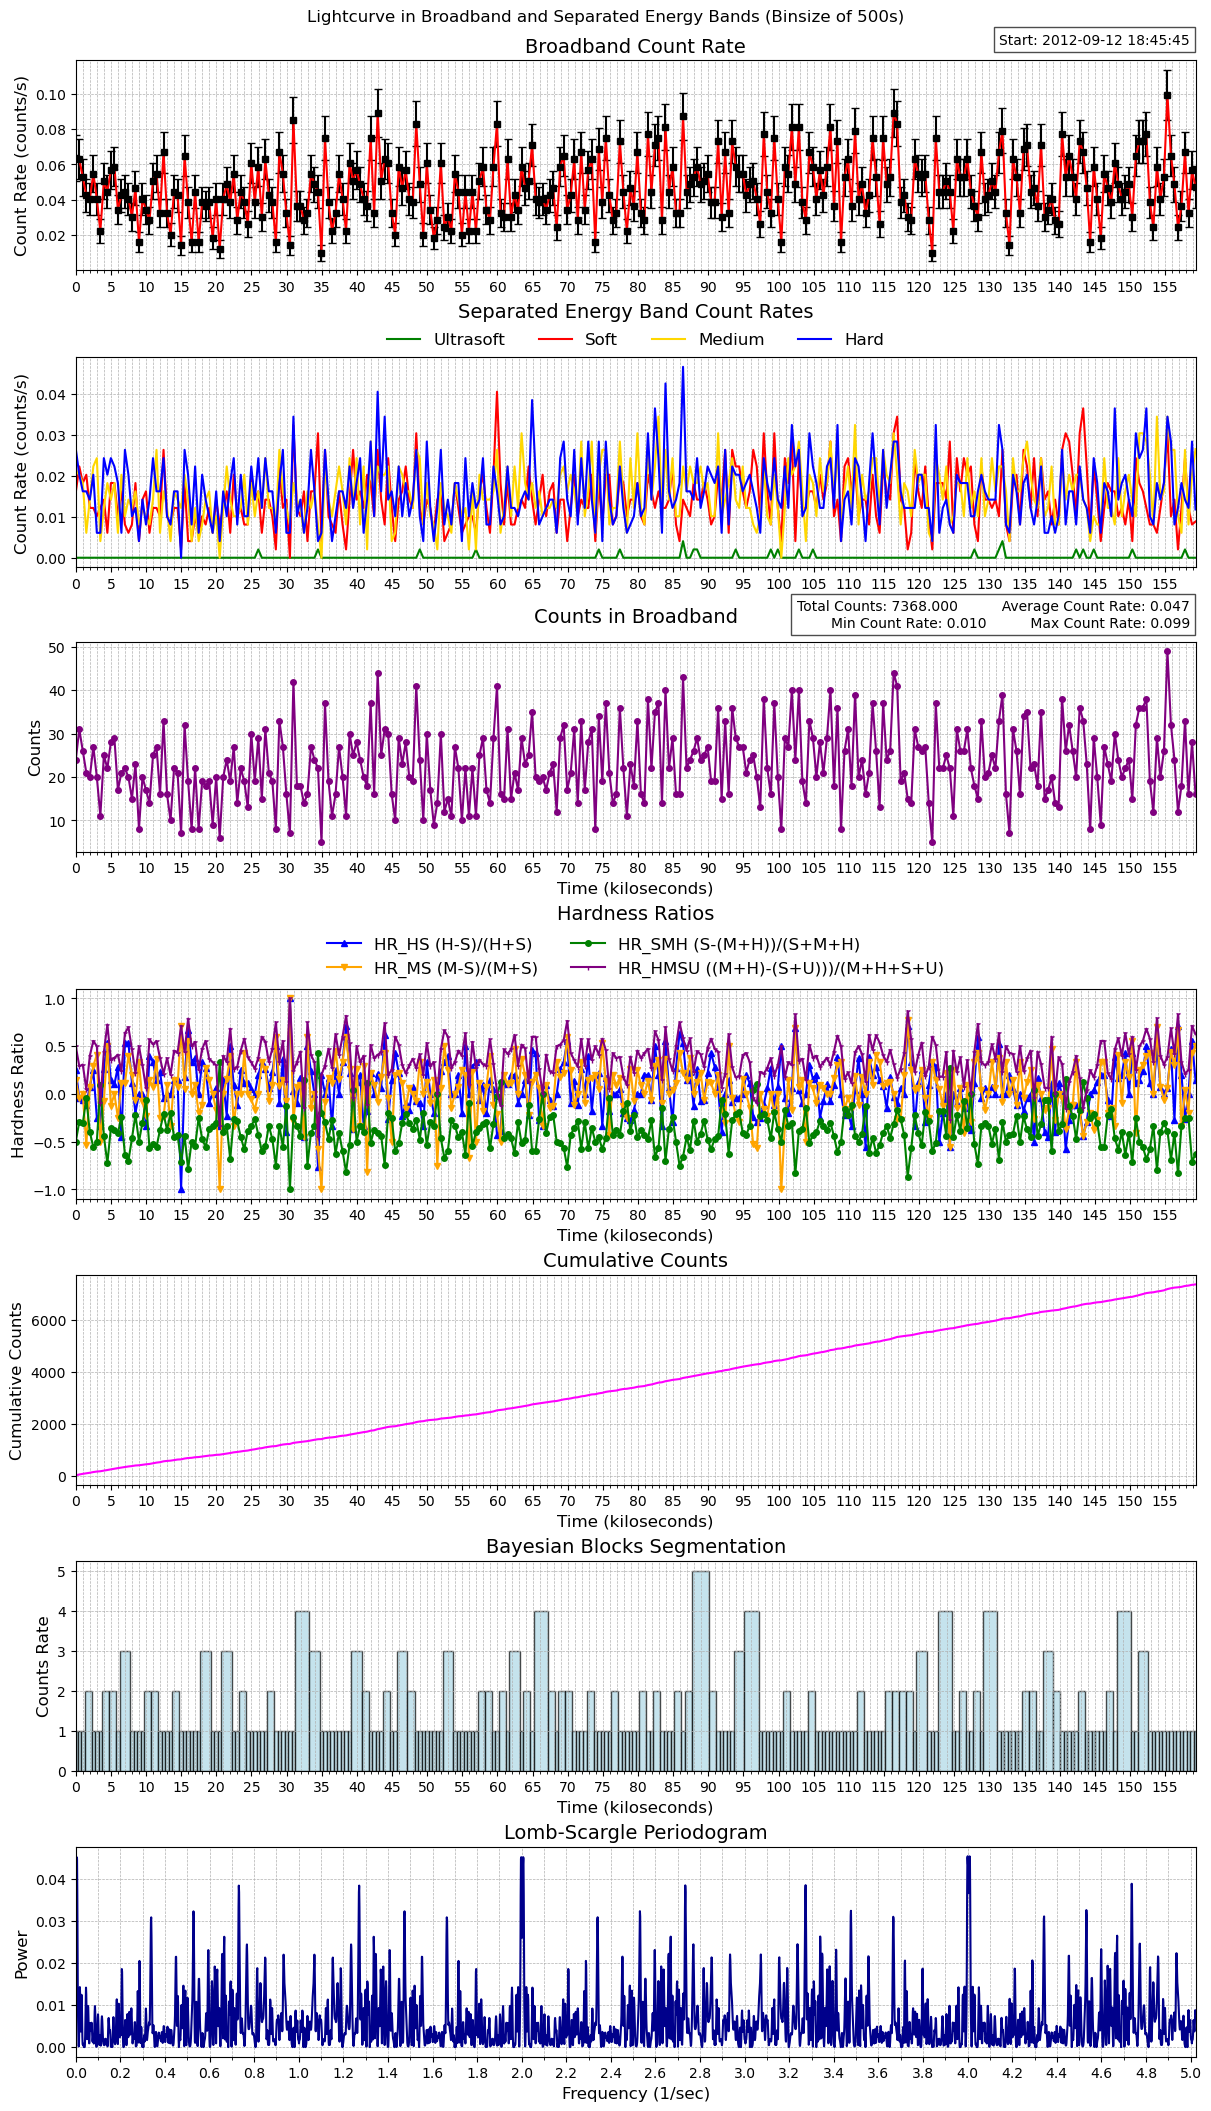

The table this chart was drawn from, first rows:
time, count_rate, counts, count_error, ultrasoft_count_rate, soft_count_rate, medium_count_rate, hard_count_rate, ultrasoft_counts, soft_counts, medium_counts, hard_counts, exposure, area
463862745, 0.06387, 24, 0.01304, 0.0, 0.01597, 0.02129, 0.02661, 0, 6, 8, 10, 375.8, 26.06
463863245, 0.06289, 31, 0.0113, 0.0, 0.02232, 0.02029, 0.02029, 0, 11, 10, 10, 492.9, 26.06
463863744, 0.05275, 26, 0.01034, 0.0, 0.01826, 0.01826, 0.01623, 0, 9, 9, 8, 492.9, 26.06
463864244, 0.0426, 21, 0.009297, 0.0, 0.02029, 0.006086, 0.01623, 0, 10, 3, 8, 492.9, 26.06
463864743, 0.04058, 20, 0.009073, 0.0, 0.01217, 0.0142, 0.0142, 0, 6, 7, 7, 492.9, 26.06
463865242, 0.05478, 27, 0.01054, 0.0, 0.01217, 0.02232, 0.02029, 0, 6, 11, 10, 492.9, 26.06
463865742, 0.04058, 20, 0.009073, 0.0, 0.01014, 0.02435, 0.006086, 0, 5, 12, 3, 492.9, 26.06
463866241, 0.02232, 11, 0.006729, 0.0, 0.01217, 0.004058, 0.006086, 0, 6, 2, 3, 492.9, 26.06
463866741, 0.05072, 25, 0.01014, 0.0, 0.0142, 0.01217, 0.02435, 0, 7, 6, 12, 492.9, 26.06
463867240, 0.04463, 22, 0.009516, 0.0, 0.006086, 0.01826, 0.02029, 0, 3, 9, 10, 492.9, 26.06
463867740, 0.05681, 28, 0.01074, 0.0, 0.01826, 0.0142, 0.02435, 0, 9, 7, 12, 492.9, 26.06
463868239, 0.05884, 29, 0.01093, 0.0, 0.01826, 0.01826, 0.02232, 0, 9, 9, 11, 492.9, 26.06
463868738, 0.03449, 17, 0.008365, 0.0, 0.01014, 0.006086, 0.01826, 0, 5, 3, 9, 492.9, 26.06
463869238, 0.0426, 21, 0.009297, 0.0, 0.01623, 0.02029, 0.006086, 0, 8, 10, 3, 492.9, 26.06
463869737, 0.04463, 22, 0.009516, 0.0, 0.008115, 0.01014, 0.02637, 0, 4, 5, 13, 492.9, 26.06
463870237, 0.04058, 20, 0.009073, 0.0, 0.006086, 0.0142, 0.02029, 0, 3, 7, 10, 492.9, 26.06
463870736, 0.03043, 15, 0.007858, 0.0, 0.008115, 0.01217, 0.01014, 0, 4, 6, 5, 492.9, 26.06
463871236, 0.04666, 23, 0.00973, 0.0, 0.01826, 0.01623, 0.01217, 0, 9, 8, 6, 492.9, 26.06
463871735, 0.01623, 8, 0.005738, 0.0, 0.004058, 0.008115, 0.004058, 0, 2, 4, 2, 492.9, 26.06
463872234, 0.04058, 20, 0.009073, 0.0, 0.0142, 0.01217, 0.0142, 0, 7, 6, 7, 492.9, 26.06
463872734, 0.03449, 17, 0.008365, 0.0, 0.01623, 0.01014, 0.008115, 0, 8, 5, 4, 492.9, 26.06
463873233, 0.0284, 14, 0.007591, 0.0, 0.006086, 0.008115, 0.0142, 0, 3, 4, 7, 492.9, 26.06
463873733, 0.05072, 25, 0.01014, 0.0, 0.01217, 0.0142, 0.02435, 0, 6, 7, 12, 492.9, 26.06
463874232, 0.05478, 27, 0.01054, 0.0, 0.01217, 0.02637, 0.01623, 0, 6, 13, 8, 492.9, 26.06
463874732, 0.03246, 16, 0.008115, 0.0, 0.01014, 0.006086, 0.01623, 0, 5, 3, 8, 492.9, 26.06
463875231, 0.06695, 33, 0.01165, 0.0, 0.02637, 0.01623, 0.02435, 0, 13, 8, 12, 492.9, 26.06
463875730, 0.03246, 16, 0.008115, 0.0, 0.01014, 0.01217, 0.01014, 0, 5, 6, 5, 492.9, 26.06
463876230, 0.02029, 10, 0.006416, 0.0, 0.008115, 0.004058, 0.008115, 0, 4, 2, 4, 492.9, 26.06
463876729, 0.04463, 22, 0.009516, 0.0, 0.01217, 0.01623, 0.01623, 0, 6, 8, 8, 492.9, 26.06
463877229, 0.0426, 21, 0.009297, 0.0, 0.01217, 0.0142, 0.01623, 0, 6, 7, 8, 492.9, 26.06
463877728, 0.0142, 7, 0.005368, 0.0, 0.002029, 0.01217, 0.0, 0, 1, 6, 0, 492.9, 26.06
463878228, 0.06492, 32, 0.01148, 0.0, 0.01826, 0.02029, 0.02637, 0, 9, 10, 13, 492.9, 26.06
463878727, 0.03855, 19, 0.008843, 0.0, 0.004058, 0.0142, 0.02029, 0, 2, 7, 10, 492.9, 26.06
463879226, 0.01623, 8, 0.005738, 0.0, 0.004058, 0.004058, 0.008115, 0, 2, 2, 4, 492.9, 26.06
463879726, 0.04463, 22, 0.009516, 0.0, 0.01014, 0.01217, 0.02232, 0, 5, 6, 11, 492.9, 26.06
463880225, 0.01623, 8, 0.005738, 0.0, 0.006086, 0.004058, 0.006086, 0, 3, 2, 3, 492.9, 26.06
463880725, 0.03855, 19, 0.008843, 0.0, 0.01014, 0.008115, 0.02029, 0, 5, 4, 10, 492.9, 26.06
463881224, 0.03652, 18, 0.008608, 0.0, 0.008115, 0.0142, 0.0142, 0, 4, 7, 7, 492.9, 26.06
463881724, 0.03855, 19, 0.008843, 0.0, 0.01217, 0.01623, 0.01014, 0, 6, 8, 5, 492.9, 26.06
463882223, 0.01826, 9, 0.006086, 0.0, 0.006086, 0.006086, 0.006086, 0, 3, 3, 3, 492.9, 26.06
463882722, 0.04058, 20, 0.009073, 0.0, 0.0142, 0.01014, 0.01623, 0, 7, 5, 8, 492.9, 26.06
463883222, 0.01217, 6, 0.00497, 0.0, 0.008115, 0.0, 0.004058, 0, 4, 0, 2, 492.9, 26.06
463883721, 0.04058, 20, 0.009073, 0.0, 0.01217, 0.01217, 0.01623, 0, 6, 6, 8, 492.9, 26.06
463884221, 0.04869, 24, 0.009939, 0.0, 0.01623, 0.02232, 0.01014, 0, 8, 11, 5, 492.9, 26.06
463884720, 0.03855, 19, 0.008843, 0.0, 0.006086, 0.0142, 0.01826, 0, 3, 7, 9, 492.9, 26.06
463885219, 0.05478, 27, 0.01054, 0.0, 0.02029, 0.01014, 0.02435, 0, 10, 5, 12, 492.9, 26.06
463885719, 0.0284, 14, 0.007591, 0.0, 0.01014, 0.01014, 0.008115, 0, 5, 5, 4, 492.9, 26.06
463886218, 0.04463, 22, 0.009516, 0.0, 0.01217, 0.01217, 0.02029, 0, 6, 6, 10, 492.9, 26.06
463886718, 0.03855, 19, 0.008843, 0.0, 0.008115, 0.02029, 0.01014, 0, 4, 10, 5, 492.9, 26.06
463887217, 0.02637, 13, 0.007315, 0.0, 0.008115, 0.008115, 0.01014, 0, 4, 4, 5, 492.9, 26.06
463887717, 0.06086, 30, 0.01111, 0.0, 0.02029, 0.01826, 0.02232, 0, 10, 9, 11, 492.9, 26.06
463888216, 0.03855, 19, 0.008843, 0.0, 0.0142, 0.01014, 0.0142, 0, 7, 5, 7, 492.9, 26.06
463888715, 0.05884, 29, 0.01093, 0.002029, 0.01623, 0.01623, 0.02435, 1, 8, 8, 12, 492.9, 26.06
463889215, 0.03043, 15, 0.007858, 0.0, 0.006086, 0.01217, 0.01217, 0, 3, 6, 6, 492.9, 26.06
463889714, 0.06289, 31, 0.0113, 0.0, 0.0142, 0.02435, 0.02435, 0, 7, 12, 12, 492.9, 26.06
463890214, 0.0426, 21, 0.009297, 0.0, 0.0142, 0.01217, 0.01623, 0, 7, 6, 8, 492.9, 26.06
463890713, 0.03855, 19, 0.008843, 0.0, 0.01014, 0.01217, 0.01623, 0, 5, 6, 8, 492.9, 26.06
463891213, 0.01623, 8, 0.005738, 0.0, 0.002029, 0.008115, 0.006086, 0, 1, 4, 3, 492.9, 26.06
463891712, 0.06695, 33, 0.01165, 0.0, 0.02232, 0.02637, 0.01826, 0, 11, 13, 9, 492.9, 26.06
463892211, 0.05478, 27, 0.01054, 0.0, 0.01217, 0.01623, 0.02637, 0, 6, 8, 13, 492.9, 26.06
... 260 more rows
